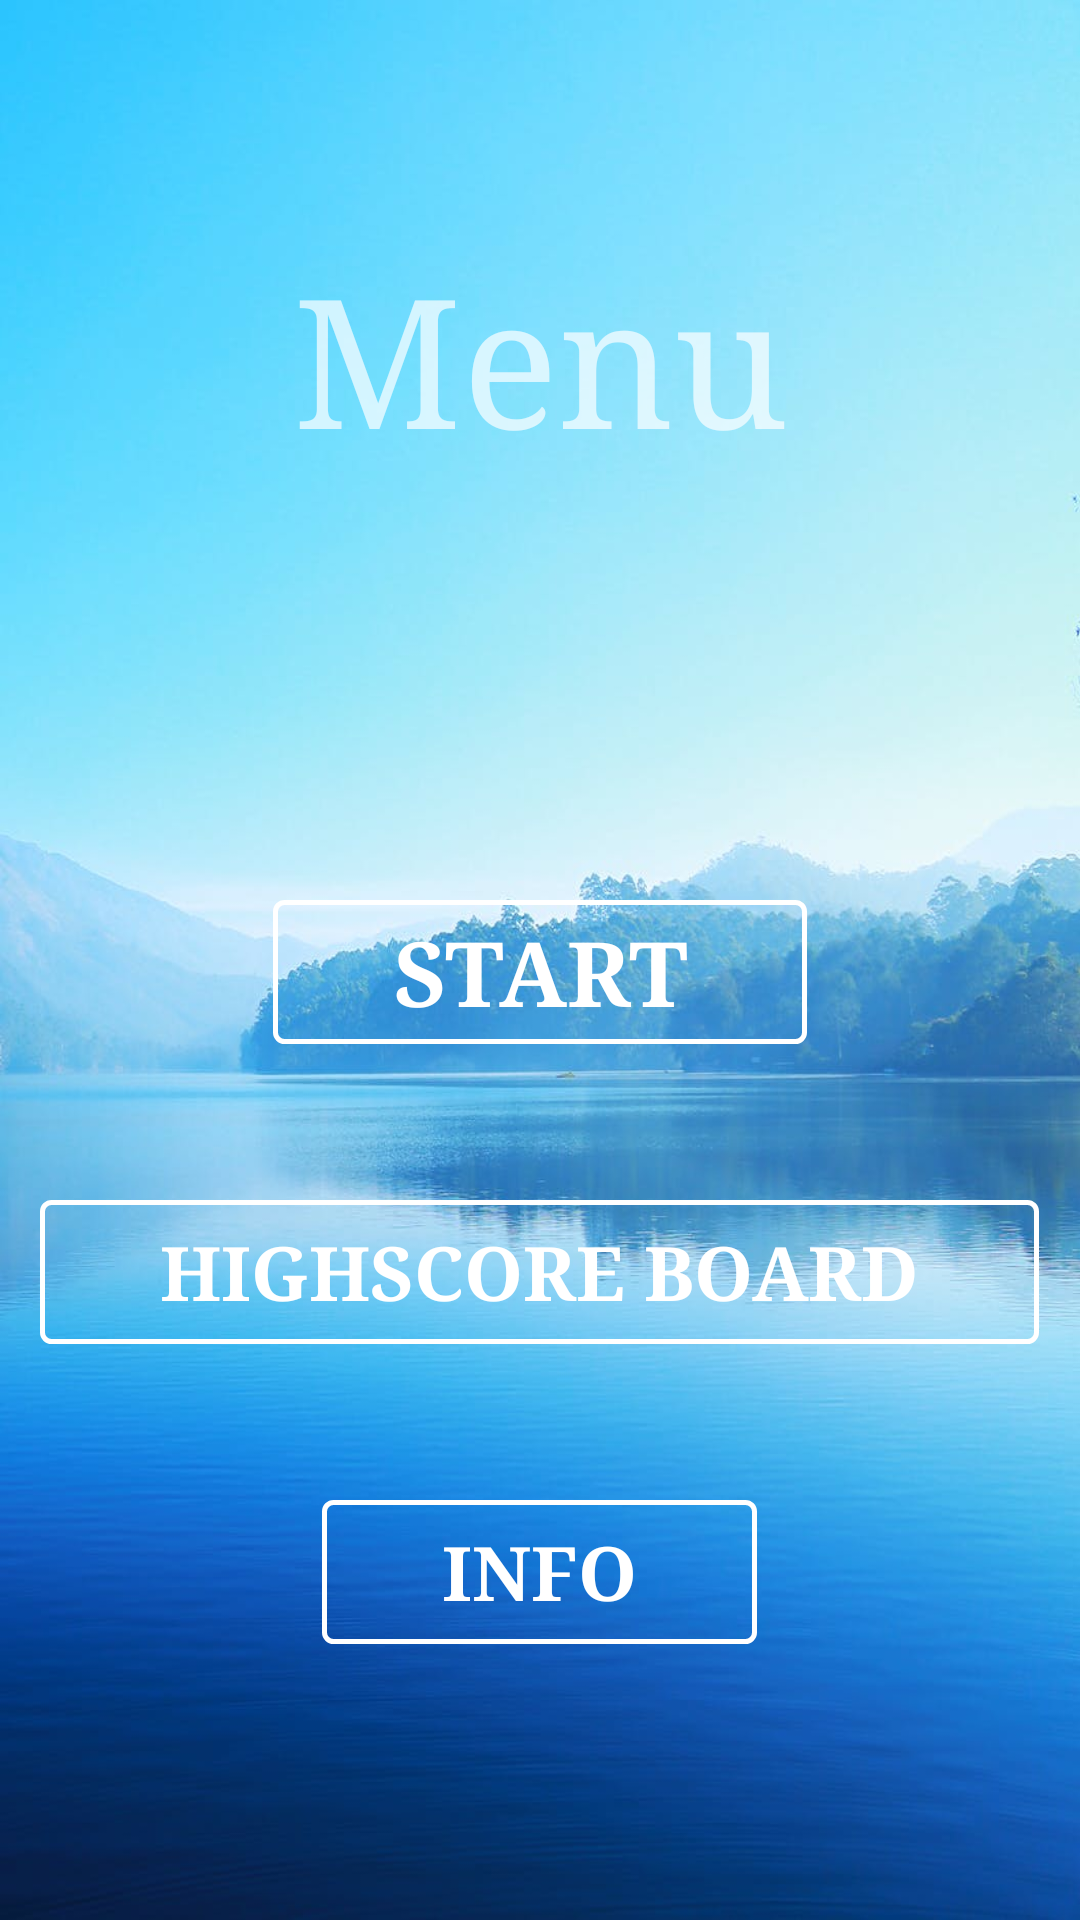

Produce the Android XML layout that renders to this screen, including the resource entries it uses.
<!-- AndroidManifest.xml: application theme AppTheme -->
<!-- res/layout/activity_menu.xml -->
<?xml version="1.0" encoding="utf-8"?>
<RelativeLayout xmlns:android="http://schemas.android.com/apk/res/android"
    xmlns:tools="http://schemas.android.com/tools"
    android:layout_width="match_parent"
    android:layout_height="match_parent"
    tools:context=".MenuActivity"
    android:background="@drawable/menuscreen">

    <TextView
        android:layout_width="match_parent"
        android:layout_height="wrap_content"
        android:text="@string/menuText"
        android:gravity="center_horizontal"
        android:layout_alignParentStart="true"
        android:layout_alignParentTop="true"
        android:layout_marginTop="80dp"
        android:typeface="serif"
        android:textSize="60sp"/>

    <Button
        android:layout_width="wrap_content"
        android:layout_height="wrap_content"
        android:layout_centerHorizontal="true"
        android:layout_marginTop="300dp"
        android:text="@string/startText"
        android:paddingLeft="40dp"
        android:paddingRight="40dp"
        android:textStyle="bold"
        android:typeface="serif"
        android:textSize="30sp"
        android:background="@drawable/borderbutton"
        android:onClick="startGame"
        />

    <Button
        android:layout_width="wrap_content"
        android:layout_height="wrap_content"
        android:layout_centerHorizontal="true"
        android:layout_marginTop="400dp"
        android:text="@string/highScoreBoardText"
        android:paddingLeft="40dp"
        android:paddingRight="40dp"
        android:textStyle="bold"
        android:typeface="serif"
        android:textSize="25sp"
        android:background="@drawable/borderbutton"
        android:onClick="viewHighscore"
        />

    <Button
        android:layout_width="wrap_content"
        android:layout_height="wrap_content"
        android:layout_centerHorizontal="true"
        android:layout_marginTop="500dp"
        android:text="@string/infoButtonText"
        android:paddingLeft="40dp"
        android:paddingRight="40dp"
        android:textStyle="bold"
        android:typeface="serif"
        android:textSize="25sp"
        android:background="@drawable/borderbutton"
        android:onClick="showGameInfo"
        />




</RelativeLayout>
<!-- resources referenced by this layout -->
<resources>
  <!-- drawable borderbutton (drawable) -->
  <?xml version="1.0" encoding="utf-8"?>
  <shape xmlns:android="http://schemas.android.com/apk/res/android"
      android:shape="rectangle">
  
      <corners android:radius="3dp" />
      <stroke android:width="5px" android:color="#ffff" />
  </shape>
  <!-- drawable menuscreen: jpeg bitmap (drawable, 62476 bytes) -->
  <string name="highScoreBoardText">HighScore Board</string>
  <string name="infoButtonText">Info</string>
  <string name="menuText">Menu</string>
  <string name="startText">Start</string>
  <style name="AppTheme" parent="Theme.AppCompat.NoActionBar">
          
          <item name="colorPrimary">@color/black</item>
          <item name="colorPrimaryDark">@color/black</item>
          <item name="colorAccent">@color/lightBlue</item>
      </style>
  <color name="black">#000</color>
  <color name="lightBlue">#0066ff</color>
</resources>
